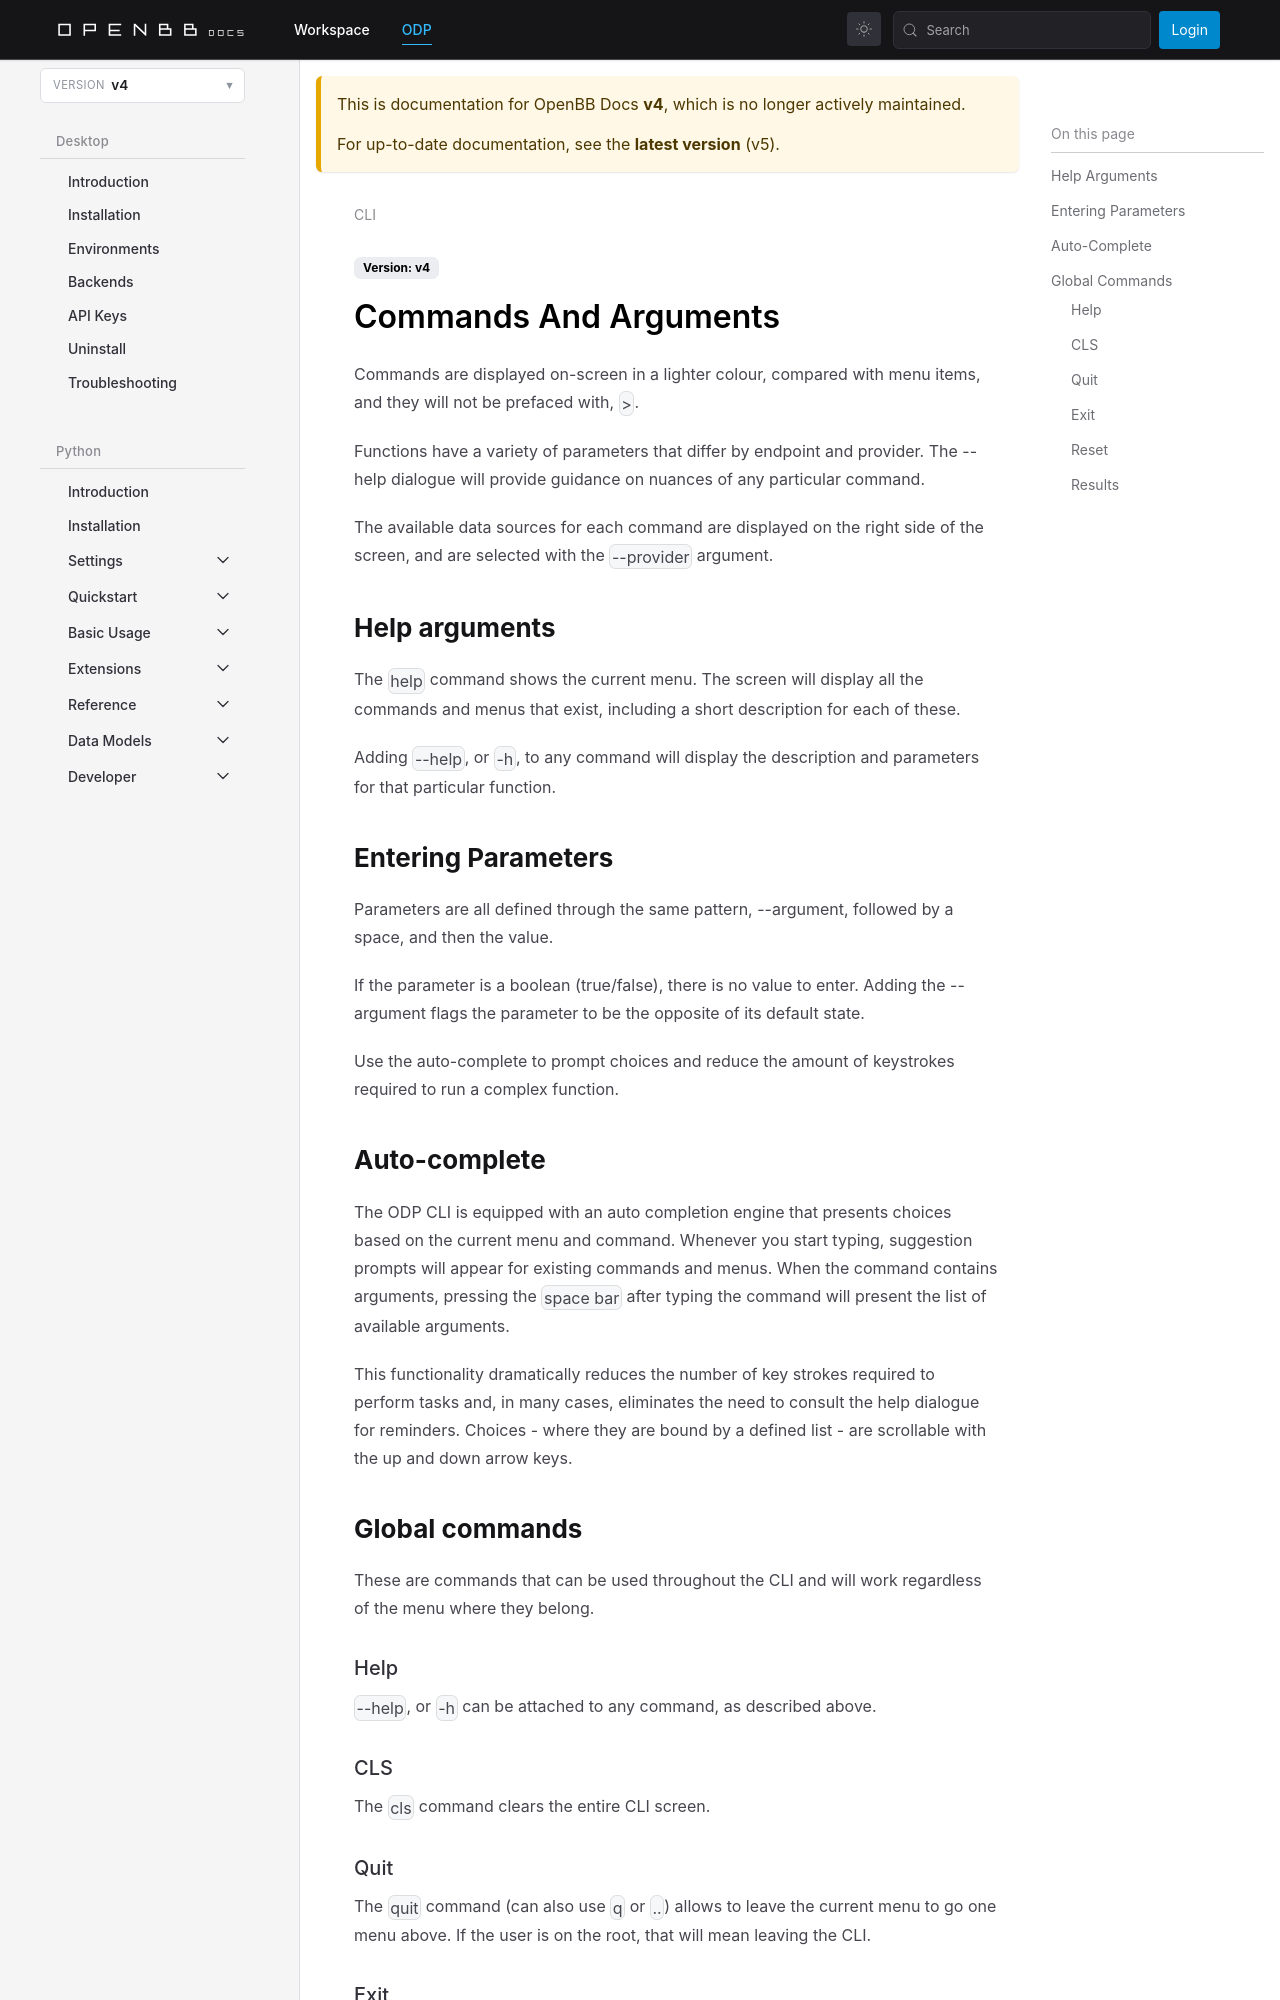

repository: OpenBB-finance/openbb-docs · page: odp/v4/cli/commands-and-arguments.html · generator: docusaurus

---
title: Commands And Arguments
sidebar_position: 4
description: This page explains how to enter commands and arguments into the ODP CLI.
keywords:
- help arguments
- auto-complete
- global commands
- support command
- reset command
- command line interface
- metadata
- cli
- parameters
- functions
- commands
- options
---

import HeadTitle from '@site/src/components/General/HeadTitle.tsx';

<HeadTitle title="Commands And Arguments | ODP CLI Docs" />

Commands are displayed on-screen in a lighter colour, compared with menu items, and they will not be prefaced with, `>`.

Functions have a variety of parameters that differ by endpoint and provider. The --help dialogue will provide guidance on nuances of any particular command.

The available data sources for each command are displayed on the right side of the screen, and are selected with the `--provider` argument.

## Help arguments

The `help` command shows the current menu. The screen will display all the commands and menus that exist, including a short description for each of these.

Adding `--help`, or `-h`, to any command will display the description and parameters for that particular function.

## Entering Parameters

Parameters are all defined through the same pattern, --argument, followed by a space, and then the value.

If the parameter is a boolean (true/false), there is no value to enter. Adding the --argument flags the parameter to be the opposite of its default state.

Use the auto-complete to prompt choices and reduce the amount of keystrokes required to run a complex function.

## Auto-complete

The ODP CLI is equipped with an auto completion engine that presents choices based on the current menu and command. Whenever you start typing, suggestion prompts will appear for existing commands and menus. When the command contains arguments, pressing the `space bar` after typing the command will present the list of available arguments.

This functionality dramatically reduces the number of key strokes required to perform tasks and, in many cases, eliminates the need to consult the help dialogue for reminders. Choices - where they are bound by a defined list - are scrollable with the up and down arrow keys.
